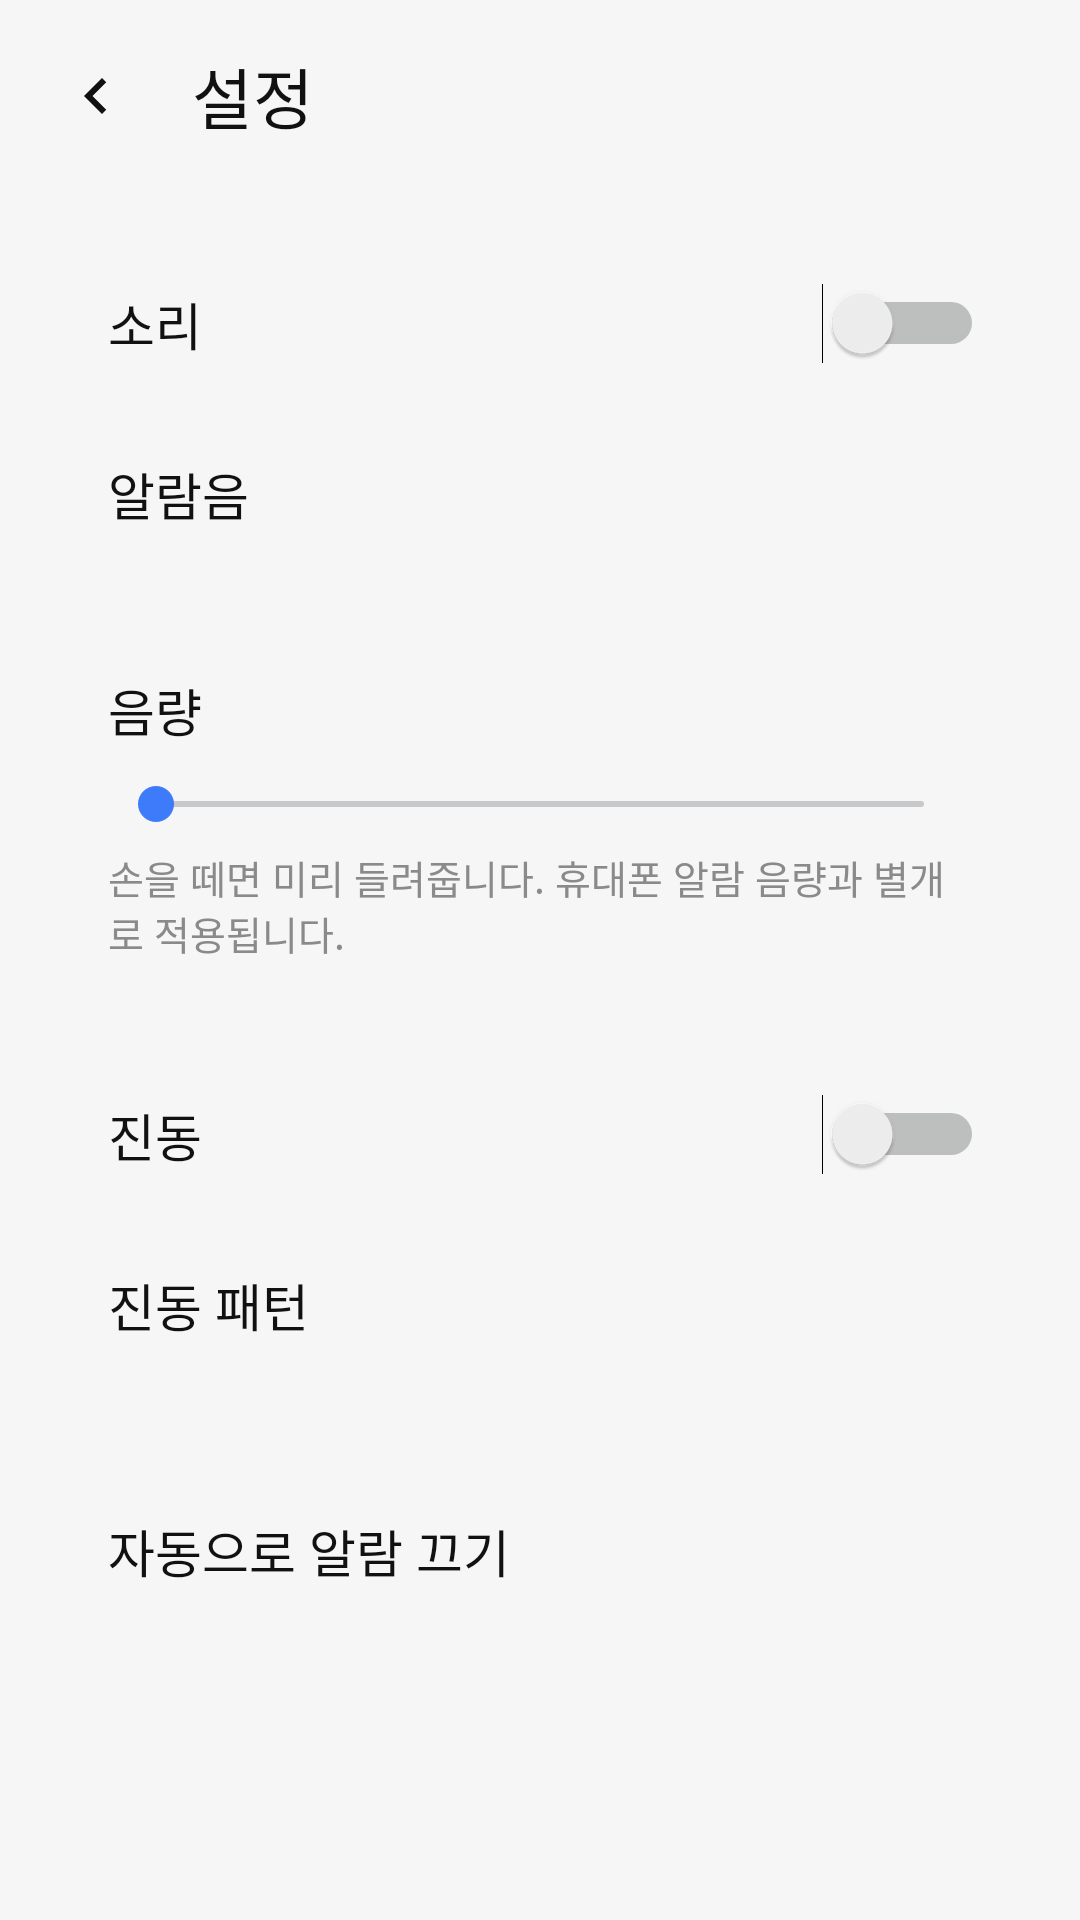

Android layout source for this screen:
<!-- AndroidManifest.xml: application theme AppTheme -->
<!-- res/layout/activity_settings.xml -->
<?xml version="1.0" encoding="utf-8"?>
<LinearLayout xmlns:android="http://schemas.android.com/apk/res/android"
    android:id="@+id/root"
    android:layout_width="match_parent"
    android:layout_height="match_parent"
    android:background="@color/bg"
    android:orientation="vertical">

    <LinearLayout
        android:layout_width="match_parent"
        android:layout_height="64dp"
        android:gravity="center_vertical"
        android:orientation="horizontal"
        android:paddingStart="8dp">

        <ImageView
            android:id="@+id/back"
            android:layout_width="48dp"
            android:layout_height="48dp"
            android:background="?android:attr/selectableItemBackgroundBorderless"
            android:contentDescription="뒤로"
            android:padding="12dp"
            android:src="@drawable/ic_back" />

        <TextView
            android:layout_width="wrap_content"
            android:layout_height="wrap_content"
            android:layout_marginStart="8dp"
            android:text="설정"
            android:textColor="@color/text"
            android:textSize="22sp" />
    </LinearLayout>

    <ScrollView
        android:layout_width="match_parent"
        android:layout_height="match_parent">

        <LinearLayout
            android:layout_width="match_parent"
            android:layout_height="wrap_content"
            android:orientation="vertical"
            android:paddingStart="16dp"
            android:paddingEnd="16dp"
            android:paddingBottom="24dp">

            
            <LinearLayout style="@style/Card">

                <LinearLayout android:id="@+id/rowSound" style="@style/Row">
                    <TextView style="@style/RowTitle" android:text="소리" />
                    <Switch
                        android:id="@+id/swSound"
                        android:layout_width="wrap_content"
                        android:layout_height="wrap_content"
                        android:clickable="false"
                        android:focusable="false" />
                </LinearLayout>

                <LinearLayout android:id="@+id/rowRingtone" style="@style/RowTwoLine">
                    <TextView style="@style/RowTitleStack" android:text="알람음" />
                    <TextView android:id="@+id/ringtoneName" style="@style/RowSub" />
                </LinearLayout>

                <LinearLayout
                    android:id="@+id/rowVolume"
                    android:layout_width="match_parent"
                    android:layout_height="wrap_content"
                    android:orientation="vertical"
                    android:paddingStart="20dp"
                    android:paddingTop="14dp"
                    android:paddingEnd="20dp"
                    android:paddingBottom="14dp">

                    <LinearLayout
                        android:layout_width="match_parent"
                        android:layout_height="wrap_content"
                        android:orientation="horizontal">

                        <TextView
                            android:layout_width="0dp"
                            android:layout_height="wrap_content"
                            android:layout_weight="1"
                            android:text="음량"
                            android:textColor="@color/text"
                            android:textSize="17sp" />

                        <TextView
                            android:id="@+id/volumeText"
                            android:layout_width="wrap_content"
                            android:layout_height="wrap_content"
                            android:textColor="@color/accent"
                            android:textSize="15sp" />
                    </LinearLayout>

                    <SeekBar
                        android:id="@+id/volume"
                        android:layout_width="match_parent"
                        android:layout_height="wrap_content"
                        android:layout_marginTop="10dp"
                        android:max="100" />

                    <TextView
                        android:layout_width="wrap_content"
                        android:layout_height="wrap_content"
                        android:layout_marginTop="6dp"
                        android:text="손을 떼면 미리 들려줍니다. 휴대폰 알람 음량과 별개로 적용됩니다."
                        android:textColor="@color/muted"
                        android:textSize="13sp" />
                </LinearLayout>
            </LinearLayout>

            
            <LinearLayout style="@style/Card">

                <LinearLayout android:id="@+id/rowVibrate" style="@style/Row">
                    <TextView style="@style/RowTitle" android:text="진동" />
                    <Switch
                        android:id="@+id/swVibrate"
                        android:layout_width="wrap_content"
                        android:layout_height="wrap_content"
                        android:clickable="false"
                        android:focusable="false" />
                </LinearLayout>

                <LinearLayout android:id="@+id/rowPattern" style="@style/RowTwoLine">
                    <TextView style="@style/RowTitleStack" android:text="진동 패턴" />
                    <TextView android:id="@+id/patternName" style="@style/RowSub" />
                </LinearLayout>
            </LinearLayout>

            
            <LinearLayout style="@style/Card">

                <LinearLayout android:id="@+id/rowSilence" style="@style/RowTwoLine">
                    <TextView style="@style/RowTitleStack" android:text="자동으로 알람 끄기" />
                    <TextView android:id="@+id/silenceName" style="@style/RowSub" />
                </LinearLayout>
            </LinearLayout>
        </LinearLayout>
    </ScrollView>
</LinearLayout>
<!-- resources referenced by this layout -->
<resources>
  <color name="accent">#3E7BFA</color>
  <color name="bg">#F6F6F6</color>
  <color name="muted">#8A8A8A</color>
  <color name="text">#111111</color>
  <!-- drawable ic_back (drawable) -->
  <?xml version="1.0" encoding="utf-8"?>
  <vector xmlns:android="http://schemas.android.com/apk/res/android"
      android:width="24dp" android:height="24dp"
      android:viewportWidth="24" android:viewportHeight="24"
      android:autoMirrored="true">
      <path android:fillColor="@color/text"
          android:pathData="M15.41,7.41L14,6l-6,6 6,6 1.41,-1.41L10.83,12z" />
  </vector>
  <style name="Card">
          <item name="android:layout_width">match_parent</item>
          <item name="android:layout_height">wrap_content</item>
          <item name="android:layout_marginTop">12dp</item>
          <item name="android:orientation">vertical</item>
          <item name="android:background">@drawable/bg_card</item>
          <item name="android:clipToOutline">true</item>
      </style>
  <style name="Row">
          <item name="android:layout_width">match_parent</item>
          <item name="android:layout_height">64dp</item>
          <item name="android:orientation">horizontal</item>
          <item name="android:gravity">center_vertical</item>
          <item name="android:paddingStart">20dp</item>
          <item name="android:paddingEnd">16dp</item>
          <item name="android:background">?android:attr/selectableItemBackground</item>
          <item name="android:clickable">true</item>
          <item name="android:focusable">true</item>
      </style>
  <style name="RowSub">
          <item name="android:layout_width">wrap_content</item>
          <item name="android:layout_height">wrap_content</item>
          <item name="android:layout_marginTop">2dp</item>
          <item name="android:textColor">@color/accent</item>
          <item name="android:textSize">14sp</item>
      </style>
  <style name="RowTitle">
          <item name="android:layout_width">0dp</item>
          <item name="android:layout_height">wrap_content</item>
          <item name="android:layout_weight">1</item>
          <item name="android:textColor">@color/text</item>
          <item name="android:textSize">17sp</item>
      </style>
  <style name="RowTitleStack">
          <item name="android:layout_width">wrap_content</item>
          <item name="android:layout_height">wrap_content</item>
          <item name="android:textColor">@color/text</item>
          <item name="android:textSize">17sp</item>
      </style>
  <style name="RowTwoLine">
          <item name="android:layout_width">match_parent</item>
          <item name="android:layout_height">wrap_content</item>
          <item name="android:minHeight">64dp</item>
          <item name="android:orientation">vertical</item>
          <item name="android:gravity">center_vertical</item>
          <item name="android:paddingStart">20dp</item>
          <item name="android:paddingEnd">20dp</item>
          <item name="android:paddingTop">12dp</item>
          <item name="android:paddingBottom">12dp</item>
          <item name="android:background">?android:attr/selectableItemBackground</item>
          <item name="android:clickable">true</item>
          <item name="android:focusable">true</item>
      </style>
  <style name="AppTheme" parent="android:Theme.DeviceDefault.DayNight">
          <item name="android:windowActionBar">false</item>
          <item name="android:windowNoTitle">true</item>
          <item name="android:windowBackground">@color/bg</item>
          <item name="android:statusBarColor">@android:color/transparent</item>
          <item name="android:navigationBarColor">@android:color/transparent</item>
          <item name="android:windowLightStatusBar">@bool/light_bars</item>
          <item name="android:windowLightNavigationBar">@bool/light_bars</item>
          <item name="android:colorAccent">@color/accent</item>
          <item name="android:textColorPrimary">@color/text</item>
      </style>
</resources>
